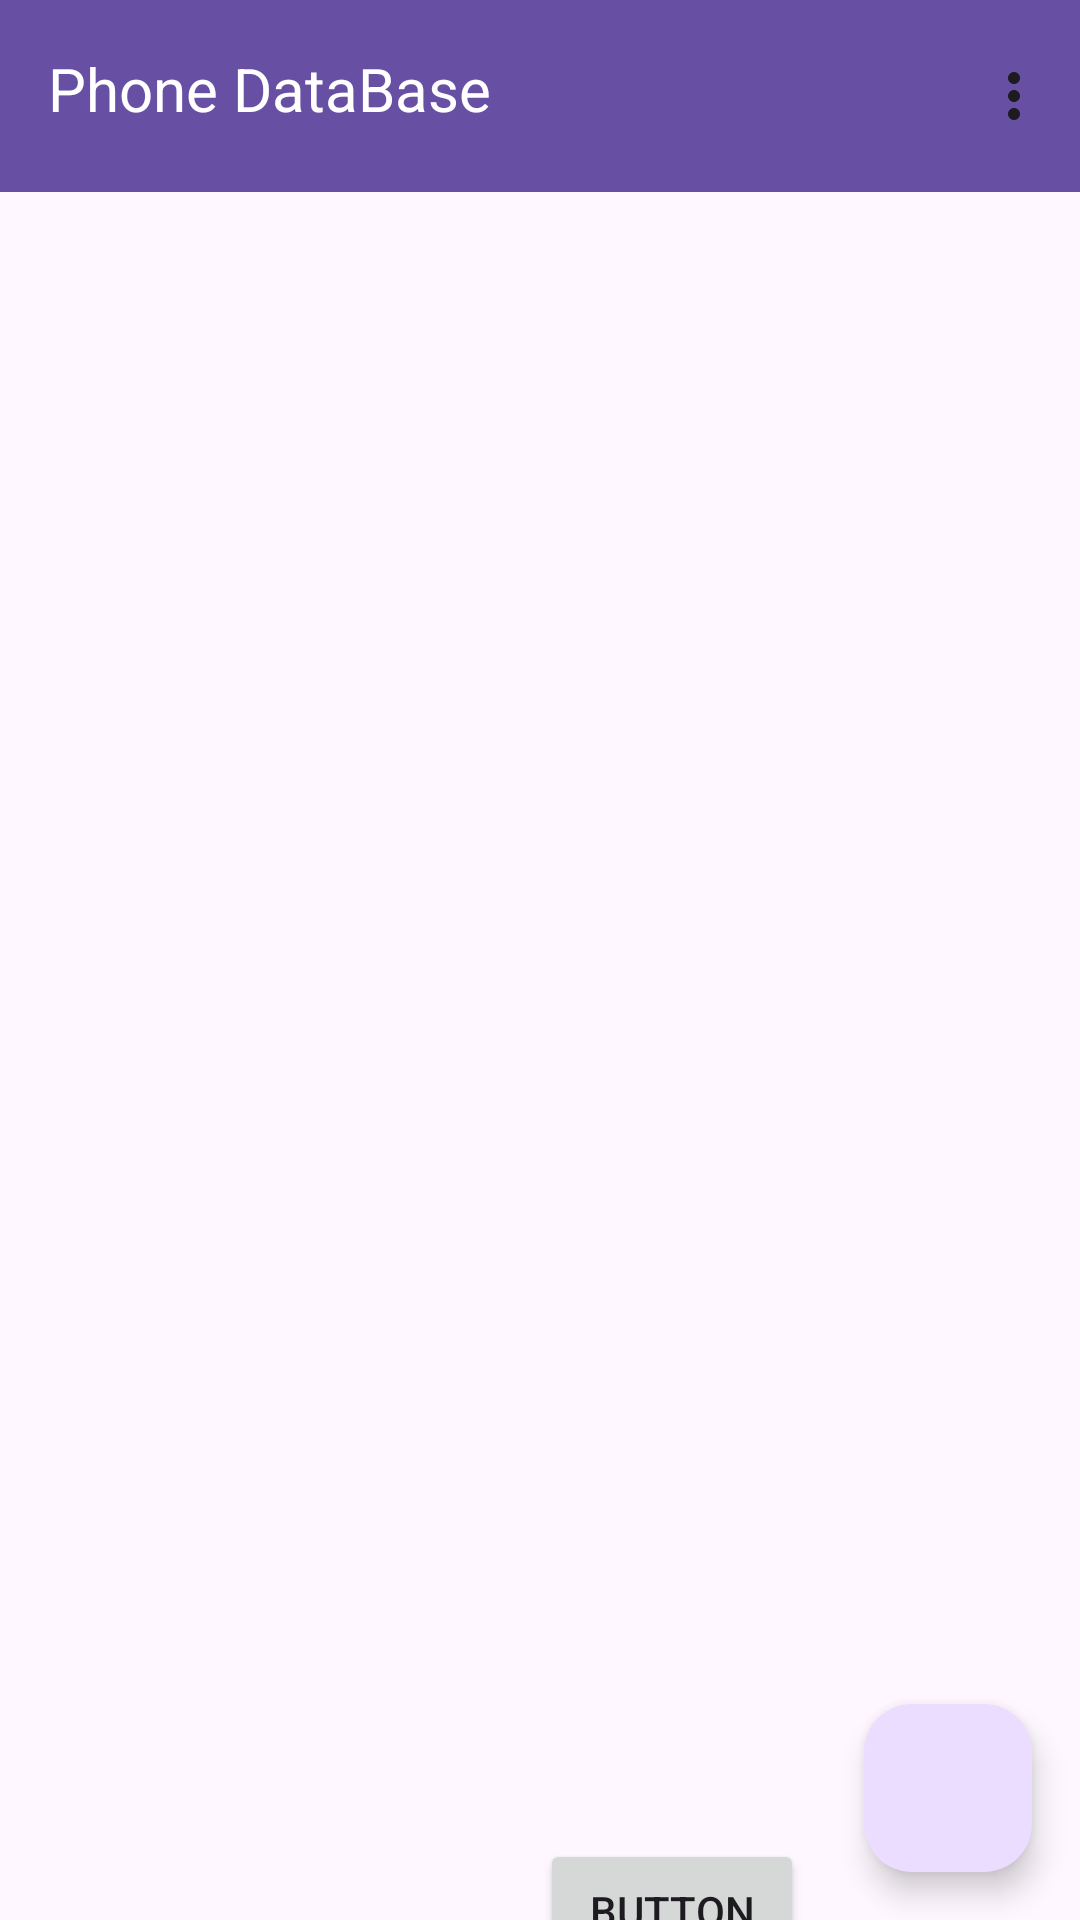

Write the Android layout XML for this screen, with the resource values it uses.
<!-- AndroidManifest.xml: application theme Theme.Lab2phonedatabase -->
<!-- res/layout/activity_main.xml -->
<?xml version="1.0" encoding="utf-8"?>
<androidx.constraintlayout.widget.ConstraintLayout
    xmlns:android="http://schemas.android.com/apk/res/android"
    xmlns:tools="http://schemas.android.com/tools"
    xmlns:app="http://schemas.android.com/apk/res-auto"
    android:layout_width="match_parent"
    android:layout_height="match_parent"
    tools:context=".MainActivity">

    <androidx.appcompat.widget.Toolbar
        android:id="@+id/toolbar"
        android:layout_width="0dp"
        android:layout_height="wrap_content"
        android:background="?attr/colorPrimary"
        android:minHeight="?attr/actionBarSize"
        android:theme="?attr/actionBarTheme"
        app:layout_constraintEnd_toEndOf="parent"
        app:layout_constraintStart_toStartOf="parent"
        app:layout_constraintTop_toTopOf="parent"
        app:menu="@menu/main" />

    <TextView
        android:id="@+id/tvTitle"
        android:layout_width="wrap_content"
        android:layout_height="wrap_content"
        android:layout_marginStart="16dp"
        android:layout_marginTop="16dp"
        android:text="@string/tvTitle"
        android:textColor="#FFFFFF"
        android:textSize="20sp"
        app:layout_constraintStart_toStartOf="@id/toolbar"
        app:layout_constraintTop_toTopOf="@id/toolbar" />

    <androidx.recyclerview.widget.RecyclerView
        android:id="@+id/recyclerView"
        android:layout_width="407dp"
        android:layout_height="506dp"
        app:layout_constraintBottom_toBottomOf="parent"
        app:layout_constraintEnd_toEndOf="parent"
        app:layout_constraintStart_toStartOf="parent"
        app:layout_constraintTop_toBottomOf="@id/toolbar" />

    <com.google.android.material.floatingactionbutton.FloatingActionButton
        android:id="@+id/fabMain"
        android:layout_width="wrap_content"
        android:layout_height="wrap_content"
        android:layout_margin="16dp"
        android:src="@drawable/baseline_exposure_plus_1_24"
        app:layout_constraintBottom_toBottomOf="parent"
        app:layout_constraintEnd_toEndOf="parent" />

    <Button
        android:id="@+id/btClear"
        android:layout_width="wrap_content"
        android:layout_height="wrap_content"
        android:layout_marginTop="8dp"
        android:layout_marginEnd="20dp"
        android:text="Button"
        app:layout_constraintEnd_toStartOf="@+id/fabMain"
        app:layout_constraintTop_toBottomOf="@+id/recyclerView" />

</androidx.constraintlayout.widget.ConstraintLayout>
<!-- resources referenced by this layout -->
<resources>
  <string name="tvTitle">Phone DataBase\n</string>
  <style name="Theme.Lab2phonedatabase" parent="Base.Theme.Lab2phonedatabase" />
  <style name="Base.Theme.Lab2phonedatabase" parent="Theme.Material3.DayNight.NoActionBar">
          
          
      </style>
</resources>
